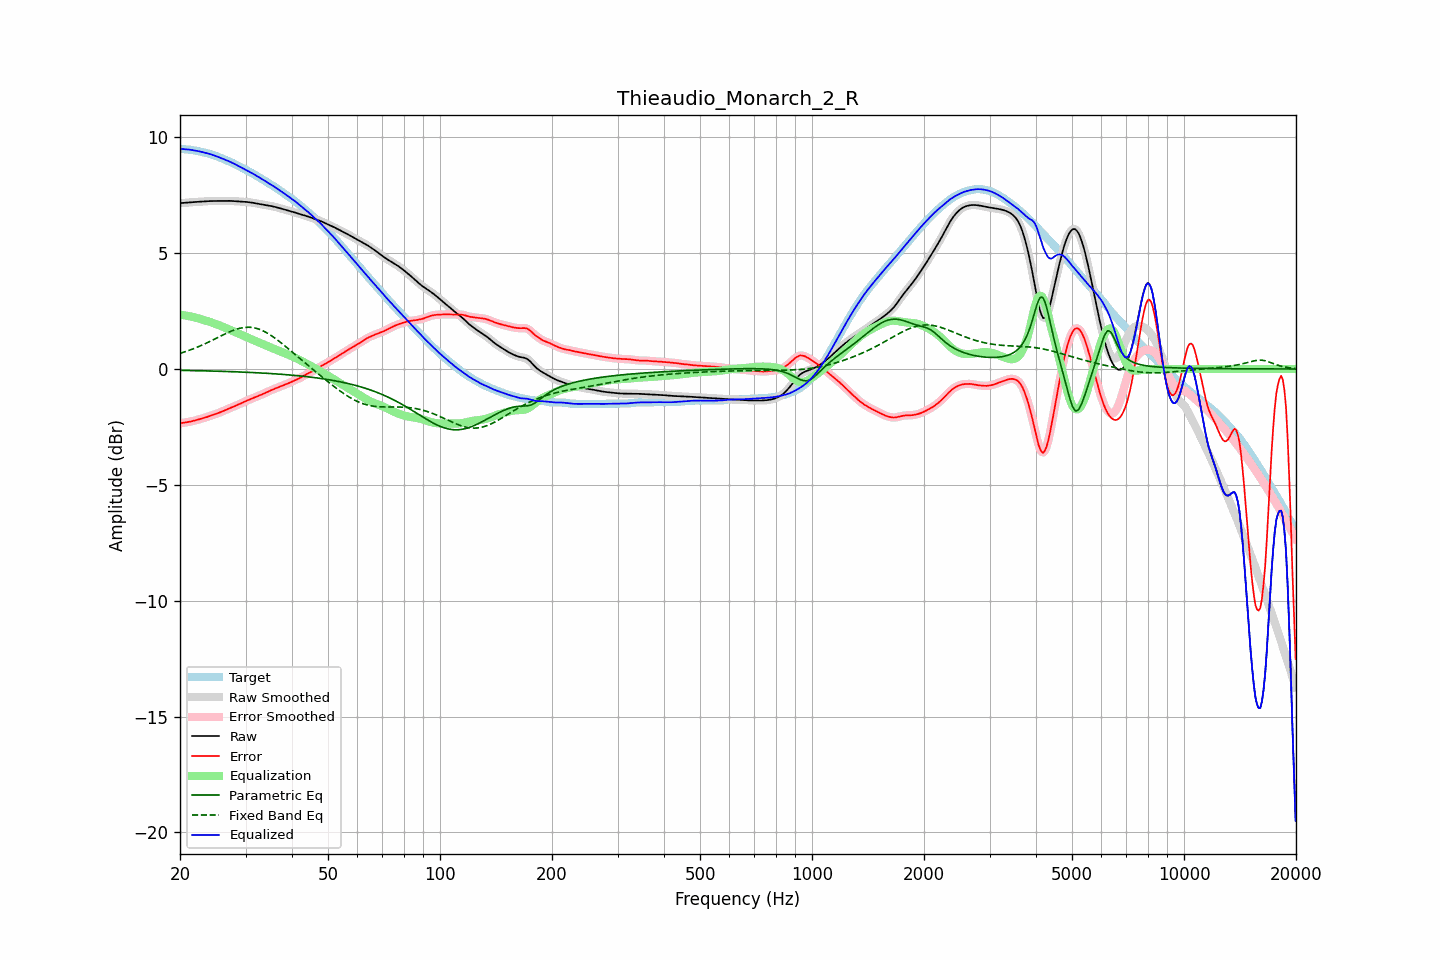

Source data for this figure (header and first rows):
frequency, raw, error, smoothed, error_smoothed, equalization, parametric_eq, fixed_band_eq, equalized_raw, equalized_smoothed, target
20.00, 7.16, -2.34, 7.16, -2.34, 2.34, -0.06, 0.67, 9.50, 9.50, 9.50
20.20, 7.16, -2.33, 7.16, -2.33, 2.33, -0.06, 0.70, 9.50, 9.50, 9.50
20.40, 7.17, -2.32, 7.17, -2.32, 2.32, -0.06, 0.72, 9.49, 9.49, 9.49
20.61, 7.17, -2.31, 7.17, -2.31, 2.31, -0.06, 0.74, 9.48, 9.49, 9.49
20.81, 7.18, -2.30, 7.18, -2.30, 2.30, -0.06, 0.76, 9.48, 9.48, 9.48
21.02, 7.19, -2.29, 7.18, -2.29, 2.29, -0.07, 0.79, 9.47, 9.47, 9.47
21.23, 7.19, -2.28, 7.19, -2.28, 2.28, -0.07, 0.81, 9.47, 9.47, 9.47
21.44, 7.20, -2.26, 7.20, -2.26, 2.26, -0.07, 0.84, 9.46, 9.46, 9.46
21.66, 7.20, -2.24, 7.20, -2.25, 2.24, -0.07, 0.86, 9.45, 9.45, 9.45
21.87, 7.21, -2.23, 7.21, -2.23, 2.23, -0.07, 0.89, 9.43, 9.43, 9.43
22.09, 7.21, -2.21, 7.21, -2.21, 2.21, -0.07, 0.92, 9.42, 9.42, 9.42
22.31, 7.22, -2.19, 7.22, -2.19, 2.19, -0.07, 0.95, 9.41, 9.41, 9.41
22.54, 7.22, -2.17, 7.22, -2.17, 2.17, -0.08, 0.98, 9.39, 9.39, 9.39
22.76, 7.22, -2.15, 7.22, -2.15, 2.15, -0.08, 1.01, 9.38, 9.38, 9.38
22.99, 7.23, -2.13, 7.23, -2.13, 2.13, -0.08, 1.04, 9.36, 9.36, 9.36
23.22, 7.23, -2.11, 7.23, -2.11, 2.11, -0.08, 1.07, 9.34, 9.34, 9.35
23.45, 7.24, -2.09, 7.24, -2.09, 2.09, -0.08, 1.10, 9.33, 9.33, 9.33
23.69, 7.24, -2.07, 7.24, -2.07, 2.07, -0.08, 1.14, 9.31, 9.31, 9.31
23.92, 7.25, -2.04, 7.25, -2.04, 2.04, -0.09, 1.17, 9.29, 9.29, 9.29
24.16, 7.25, -2.02, 7.25, -2.02, 2.02, -0.09, 1.20, 9.27, 9.27, 9.27
24.40, 7.25, -2.00, 7.25, -2.00, 2.00, -0.09, 1.24, 9.25, 9.25, 9.25
24.65, 7.25, -1.97, 7.25, -1.97, 1.97, -0.09, 1.27, 9.22, 9.22, 9.22
24.89, 7.25, -1.95, 7.25, -1.95, 1.95, -0.09, 1.31, 9.20, 9.20, 9.20
25.14, 7.25, -1.93, 7.25, -1.92, 1.92, -0.10, 1.34, 9.17, 9.17, 9.18
25.39, 7.25, -1.90, 7.25, -1.90, 1.90, -0.10, 1.38, 9.15, 9.15, 9.15
25.65, 7.25, -1.87, 7.25, -1.87, 1.87, -0.10, 1.41, 9.12, 9.12, 9.12
25.91, 7.25, -1.84, 7.25, -1.84, 1.84, -0.10, 1.45, 9.09, 9.09, 9.09
26.16, 7.25, -1.81, 7.25, -1.81, 1.81, -0.10, 1.48, 9.06, 9.06, 9.06
26.43, 7.25, -1.78, 7.25, -1.78, 1.78, -0.11, 1.51, 9.04, 9.04, 9.03
26.69, 7.26, -1.75, 7.26, -1.75, 1.75, -0.11, 1.55, 9.01, 9.01, 9.00
26.96, 7.26, -1.72, 7.26, -1.72, 1.72, -0.11, 1.58, 8.98, 8.98, 8.97
27.23, 7.26, -1.69, 7.26, -1.69, 1.69, -0.11, 1.61, 8.95, 8.95, 8.94
27.50, 7.25, -1.66, 7.25, -1.66, 1.66, -0.12, 1.64, 8.92, 8.92, 8.91
27.77, 7.25, -1.64, 7.25, -1.63, 1.63, -0.12, 1.67, 8.88, 8.88, 8.88
28.05, 7.24, -1.61, 7.24, -1.61, 1.60, -0.12, 1.69, 8.85, 8.85, 8.85
28.33, 7.24, -1.58, 7.24, -1.58, 1.57, -0.12, 1.71, 8.81, 8.81, 8.81
28.62, 7.23, -1.54, 7.23, -1.54, 1.54, -0.13, 1.74, 8.78, 8.78, 8.78
28.90, 7.23, -1.51, 7.23, -1.51, 1.51, -0.13, 1.75, 8.74, 8.74, 8.74
29.19, 7.22, -1.48, 7.22, -1.48, 1.48, -0.13, 1.77, 8.70, 8.70, 8.70
29.48, 7.22, -1.45, 7.22, -1.45, 1.45, -0.13, 1.78, 8.67, 8.67, 8.67
29.78, 7.22, -1.42, 7.22, -1.42, 1.42, -0.14, 1.79, 8.63, 8.63, 8.63
30.08, 7.21, -1.39, 7.21, -1.39, 1.39, -0.14, 1.80, 8.60, 8.60, 8.60
30.38, 7.21, -1.35, 7.21, -1.36, 1.36, -0.14, 1.80, 8.56, 8.56, 8.56
30.68, 7.20, -1.33, 7.20, -1.33, 1.33, -0.15, 1.80, 8.52, 8.52, 8.52
30.99, 7.19, -1.30, 7.19, -1.30, 1.30, -0.15, 1.80, 8.49, 8.49, 8.49
31.30, 7.18, -1.27, 7.18, -1.27, 1.27, -0.15, 1.79, 8.45, 8.45, 8.45
31.61, 7.17, -1.24, 7.17, -1.24, 1.24, -0.16, 1.78, 8.41, 8.41, 8.41
31.93, 7.15, -1.21, 7.15, -1.21, 1.21, -0.16, 1.76, 8.37, 8.37, 8.37
32.24, 7.14, -1.18, 7.14, -1.18, 1.18, -0.16, 1.74, 8.32, 8.32, 8.32
32.57, 7.13, -1.15, 7.13, -1.15, 1.16, -0.17, 1.72, 8.28, 8.28, 8.28
32.89, 7.11, -1.13, 7.11, -1.13, 1.13, -0.17, 1.70, 8.24, 8.24, 8.24
33.22, 7.10, -1.10, 7.10, -1.10, 1.10, -0.17, 1.67, 8.20, 8.20, 8.20
33.55, 7.09, -1.07, 7.09, -1.07, 1.06, -0.18, 1.64, 8.15, 8.15, 8.16
33.89, 7.08, -1.04, 7.08, -1.04, 1.03, -0.18, 1.60, 8.11, 8.11, 8.11
34.23, 7.06, -1.00, 7.06, -1.00, 1.00, -0.19, 1.56, 8.07, 8.07, 8.07
34.57, 7.05, -0.97, 7.05, -0.97, 0.97, -0.19, 1.52, 8.03, 8.03, 8.02
34.92, 7.04, -0.94, 7.04, -0.94, 0.94, -0.20, 1.48, 7.98, 7.98, 7.98
35.27, 7.03, -0.91, 7.03, -0.91, 0.91, -0.20, 1.43, 7.94, 7.94, 7.94
35.62, 7.01, -0.88, 7.01, -0.88, 0.88, -0.20, 1.38, 7.90, 7.90, 7.89
35.97, 7.00, -0.85, 7.00, -0.85, 0.85, -0.21, 1.33, 7.85, 7.85, 7.85
... 635 more rows
